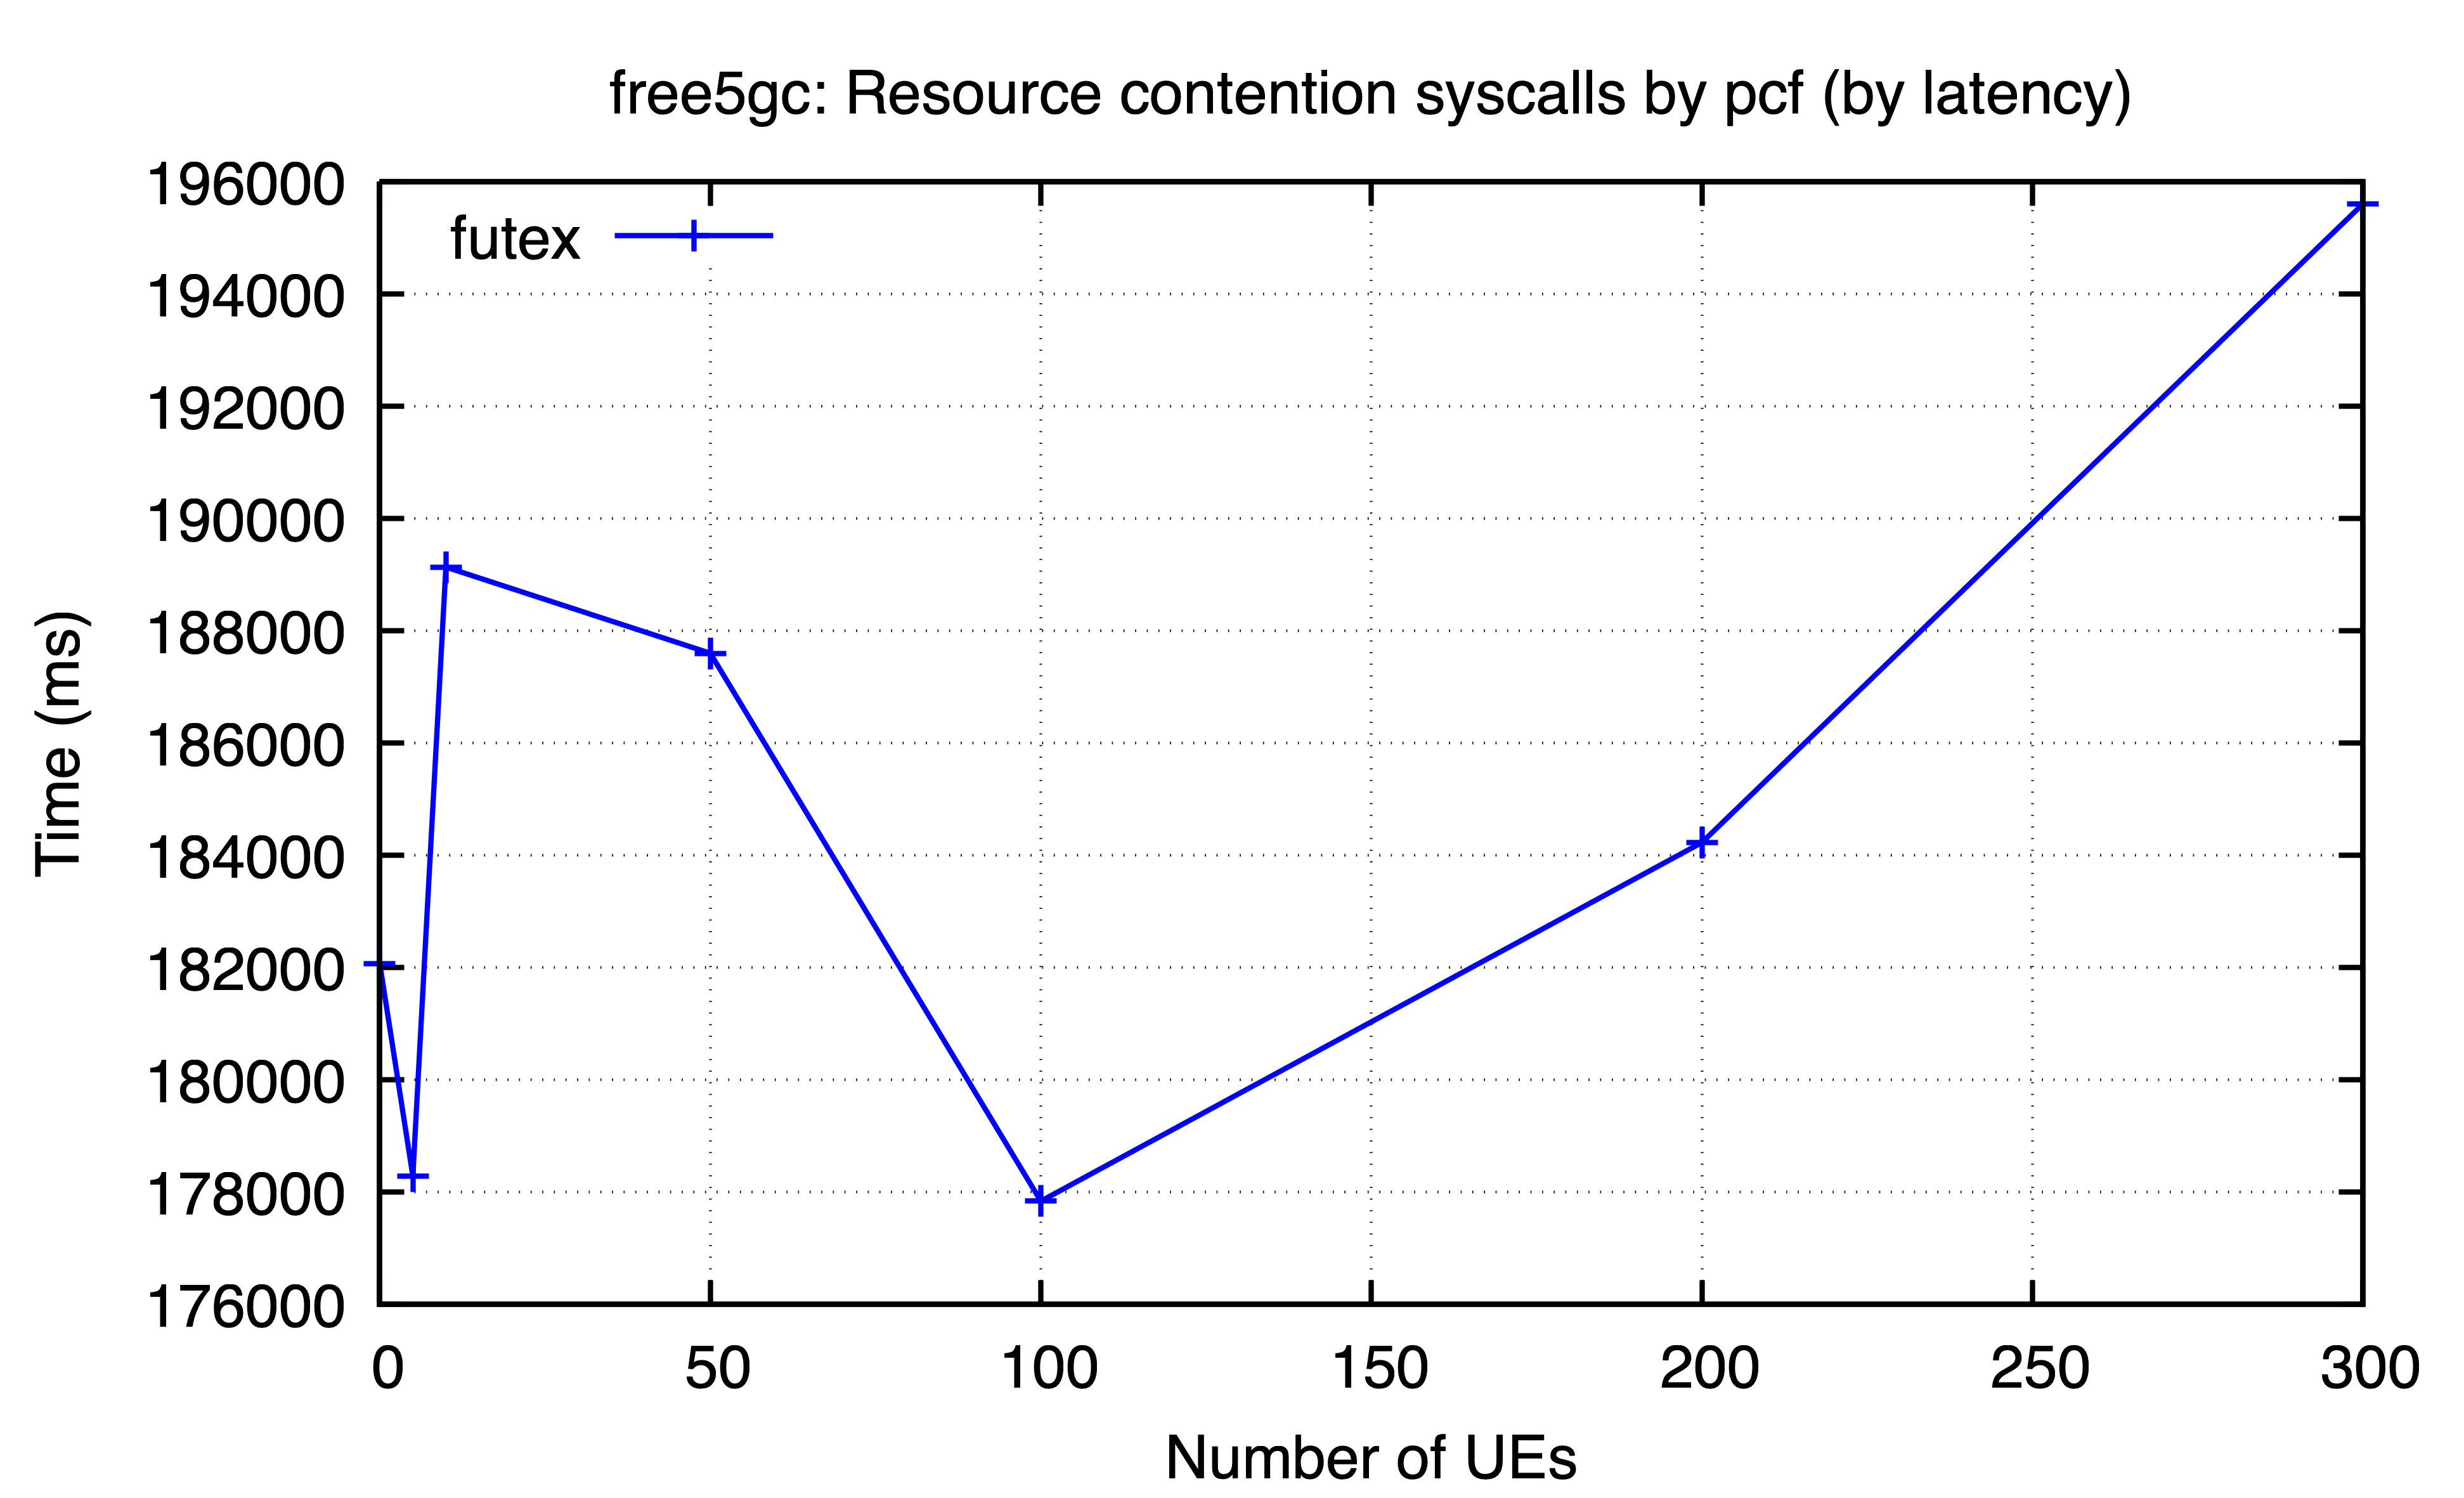

The table this chart was drawn from, first rows:
ues, futex
0, 182072
5, 178286
10, 189132
50, 187598
100, 177839
200, 184227
300, 195601
